Run: headless pygame with SDL's dummy video driver; simulated clock (each Clock.tick advances the game by its frame time, no real sleeping); random seed 0; keys injected as events and as key.get_pressed() state; no mouse input.
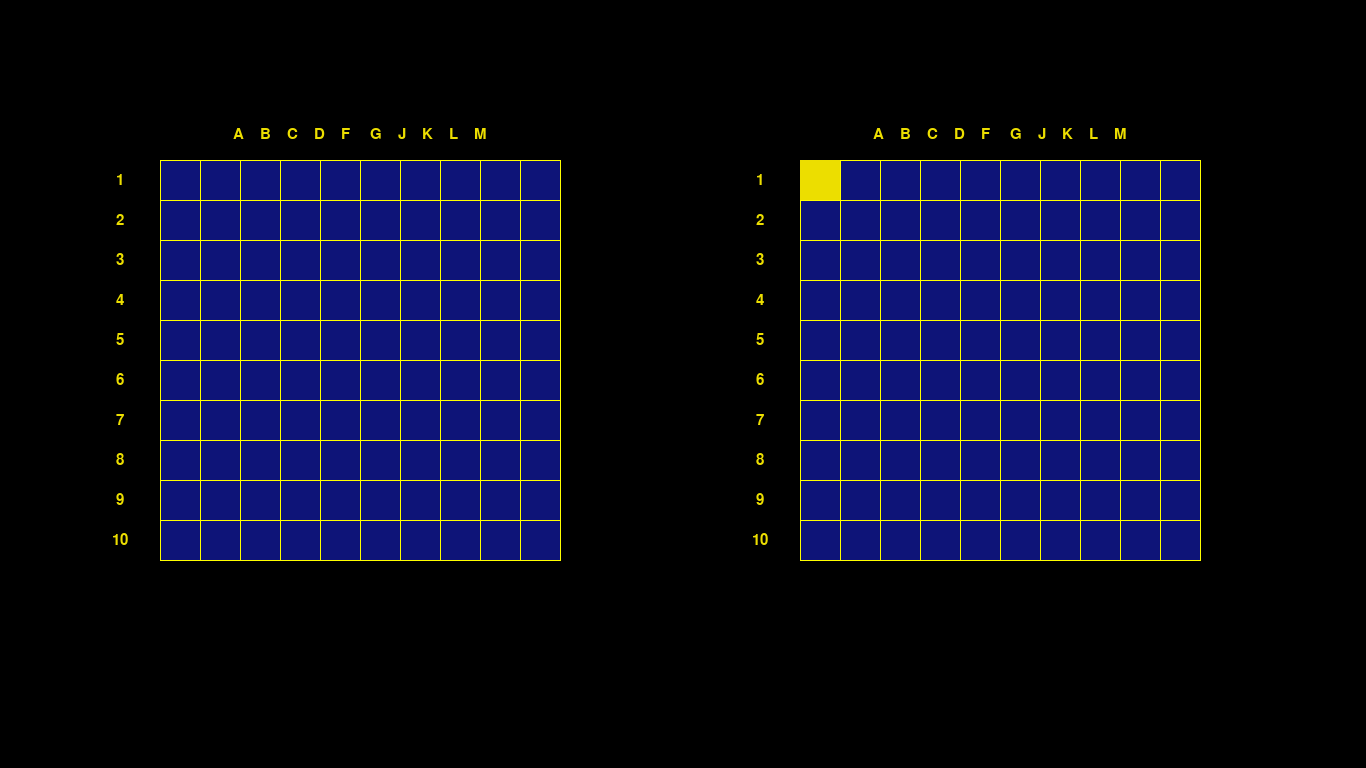
Frame 1 of 4 · flips 1–60 · no input
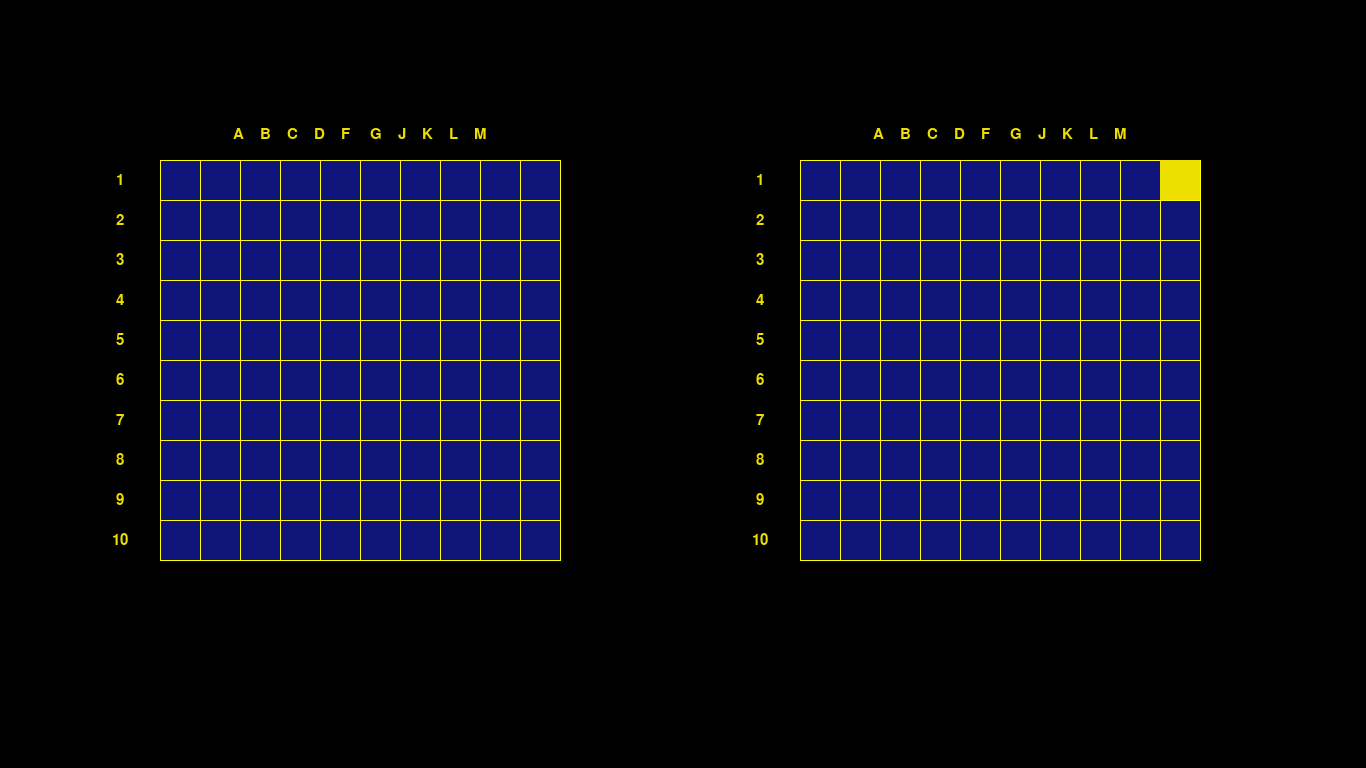
Frame 2 of 4 · flips 61–180 · tapped SPACE, RETURN · held RIGHT (→), D
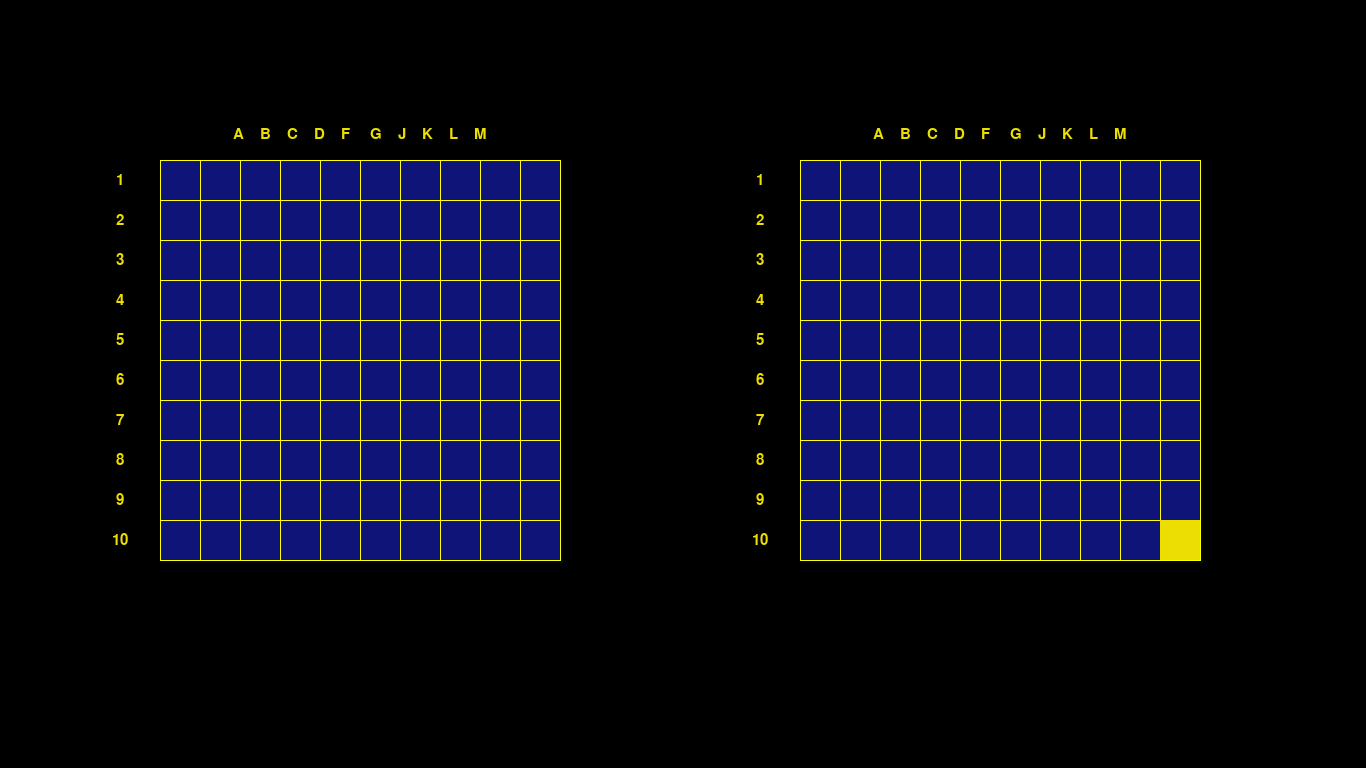
Frame 3 of 4 · flips 181–300 · held DOWN (↓), S
Frame 4 of 4 · flips 301–420 · held LEFT (←), A, UP (↑), W · screen same as frame 1, image omitted

The pygame program that drew these frames:

import pygame

interface_scale = 2
CELL = 20 * interface_scale
win_width = 683 * interface_scale
win_height = 384 * interface_scale
YELLOW, YELLOW_LINES, BLACK = (236, 222, 0), (255, 255, 0), (0, 0, 0)
BLUE, GREEN, RED, BROWN = (14, 20, 120), (16, 224, 13), (173, 49, 3), (76, 41, 13)


class Game(object):
    """This class uses to manage game events"""
    def __init__(self):
        self.player = None
        self.pc = None
        self.score = None
        self.winner = None
        self.main_menu = 0
        self.active_player = None

        def is_there_winner():
            pass

        def set_winner():
            pass

        def open_field():
            pass

        def congratulations():
            pass

        def return_to_menu():
            pass

        def attack_result():
            pass

        def update_score():
            pass

        def is_ship_dead():
            pass

        def add_new_players():
            pass


class Player(object):
    """Class player"""
    def __init__(self):
        self.status = True
        self.deck_alive = 20
        self.data = [[0, 0, 0, 0, 0, 0, 0, 0, 0, 0],
                     [0, 0, 0, 0, 0, 0, 0, 0, 0, 0],
                     [0, 0, 0, 0, 0, 0, 0, 0, 0, 0],
                     [0, 0, 0, 0, 0, 0, 0, 0, 0, 0],
                     [0, 0, 0, 0, 0, 0, 0, 0, 0, 0],
                     [0, 0, 0, 0, 0, 0, 0, 0, 0, 0],
                     [0, 0, 0, 0, 0, 0, 0, 0, 0, 0],
                     [0, 0, 0, 0, 0, 0, 0, 0, 0, 0],
                     [0, 0, 0, 0, 0, 0, 0, 0, 0, 0],
                     [0, 0, 0, 0, 0, 0, 0, 0, 0, 0]]
        self.map = [[0, 0, 0, 0, 0, 0, 0, 0, 0, 0],
                    [0, 0, 0, 0, 0, 0, 0, 0, 0, 0],
                    [0, 0, 0, 0, 0, 0, 0, 0, 0, 0],
                    [0, 0, 0, 0, 0, 0, 0, 0, 0, 0],
                    [0, 0, 0, 0, 0, 0, 0, 0, 0, 0],
                    [0, 0, 0, 0, 0, 0, 0, 0, 0, 0],
                    [0, 0, 0, 0, 0, 0, 0, 0, 0, 0],
                    [0, 0, 0, 0, 0, 0, 0, 0, 0, 0],
                    [0, 0, 0, 0, 0, 0, 0, 0, 0, 0],
                    [0, 0, 0, 0, 0, 0, 0, 0, 0, 0]]
        self.ships = None

        def ships_init():
            pass

        def place_ships():
            pass

        def attack():
            pass

        def check_ships():
            pass

        def target():
            pass


class Enemy(Player):
    """Subclass for PC"""
    def rand_set_ships(self):
        pass

    def attack_ai(self):
        pass


class Field(object):
    """Class Field"""
    def __init__(self, player, x, y):
        """initializing attributes:
        player_id - whose player is field,
        start_coord - from which point it will drawn
         """
        self.length = CELL * 10
        self.x = x
        self.y = y
        self.tar_coord = [0, 0]
        self.player = player
        self.serif = None
        self.serif2 = None
        self.pos = None
        self.pos2 = None
        self.digits = ('1', '2', '3', '4', '5', '6', '7', '8', '9', '10')
        self.x_cell = None
        self.y_cell = None
        self.color_cell = [BLUE, GREEN, RED, BROWN]

    def printf(self):
        """This method is drawing field on screen"""
        for i in range(0, 10):
            for j in range(0, 10):
                self.x_cell = self.x + j * CELL
                self.y_cell = self.y + i * CELL
                pygame.draw.rect(win, self.color_cell[self.player.data[i][j]],
                                 (self.x_cell + 1, self.y_cell + 1, CELL, CELL))

        for i in range(self.x, self.x + self.length + CELL, CELL):
            pygame.draw.line(win, YELLOW_LINES, [i, self.y], [i, self.y + self.length], 1)
        for i in range(self.y, self.y + self.length + CELL, CELL):
            pygame.draw.line(win, YELLOW_LINES, [self.x, i], [self.x + self.length, i], 1)

        font = pygame.font.SysFont('arial', 11 * interface_scale, False, False)

        self.serif = font.render('A    B    C    D    F     G    J    K    L    M', True, YELLOW, BLACK)
        self.pos = self.serif.get_rect(center=(self.length // 2 + self.x, self.y - CELL // 1.5))
        win.blit(self.serif, self.pos)
        for i in range(0, 10):
            self.serif2 = font.render(self.digits[i], True, YELLOW, BLACK)
            self.pos2 = self.serif2.get_rect(center=(self.x - CELL, self.y + CELL // 2 + i * CELL))
            win.blit(self.serif2, self.pos2)

    def target(self):
        keys = pygame.key.get_pressed()
        if keys[pygame.K_LEFT] and self.tar_coord[0] > 0:
            self.tar_coord[0] -= 1
        elif keys[pygame.K_RIGHT] and self.tar_coord[0] < 9:
            self.tar_coord[0] += 1
        elif keys[pygame.K_DOWN] and self.tar_coord[1] < 9:
            self.tar_coord[1] += 1
        elif keys[pygame.K_UP] and self.tar_coord[1] > 0:
            self.tar_coord[1] -= 1

        pygame.draw.rect(win, YELLOW, (self.tar_coord[0] * CELL + self.x,
                                       self.tar_coord[1] * CELL + self.y, CELL, CELL))


class Ship(object):
    """Ship"""
    def __init__(self, count_deck, x, y, dir):
        self.count_deck = int(count_deck)
        self.dir = bool(dir)
        self.x, self.y = x, y
        self.is_it_alive = True
        self.decks_coord = [(x, y)]

    def fill_coord(self):
        """Ship creates list with coordinates of each his deck"""
        if self.dir:
            for i in range(self.count_deck):
                if i > 0:
                    self.decks_coord.append((self.x, self.y + i))
        else:
            for i in range(self.count_deck):
                if i > 0:
                    self.decks_coord.append((self.x + i, self.y))


pygame.init()
win = pygame.display.set_mode((win_width, win_height))
pygame.display.set_caption("THE BATTLESHIP")

john = Player()
pc = Enemy()
field1 = Field(john, CELL * 4, CELL * 4)
field2 = Field(pc, CELL * 20, CELL * 4)

avram = Ship(4, 2, 2, 0)


run = True
while run:
    pygame.time.delay(120)

    for event in pygame.event.get():
        if event.type == pygame.QUIT:
            run = False

    field1.printf()
    field2.printf()
    field2.target()
    avram.fill_coord()
    print(avram.decks_coord[0], avram.decks_coord[1], avram.decks_coord[2], avram.decks_coord[3])
    pygame.display.update()
    win.fill((0, 0, 0))

pygame.quit()
